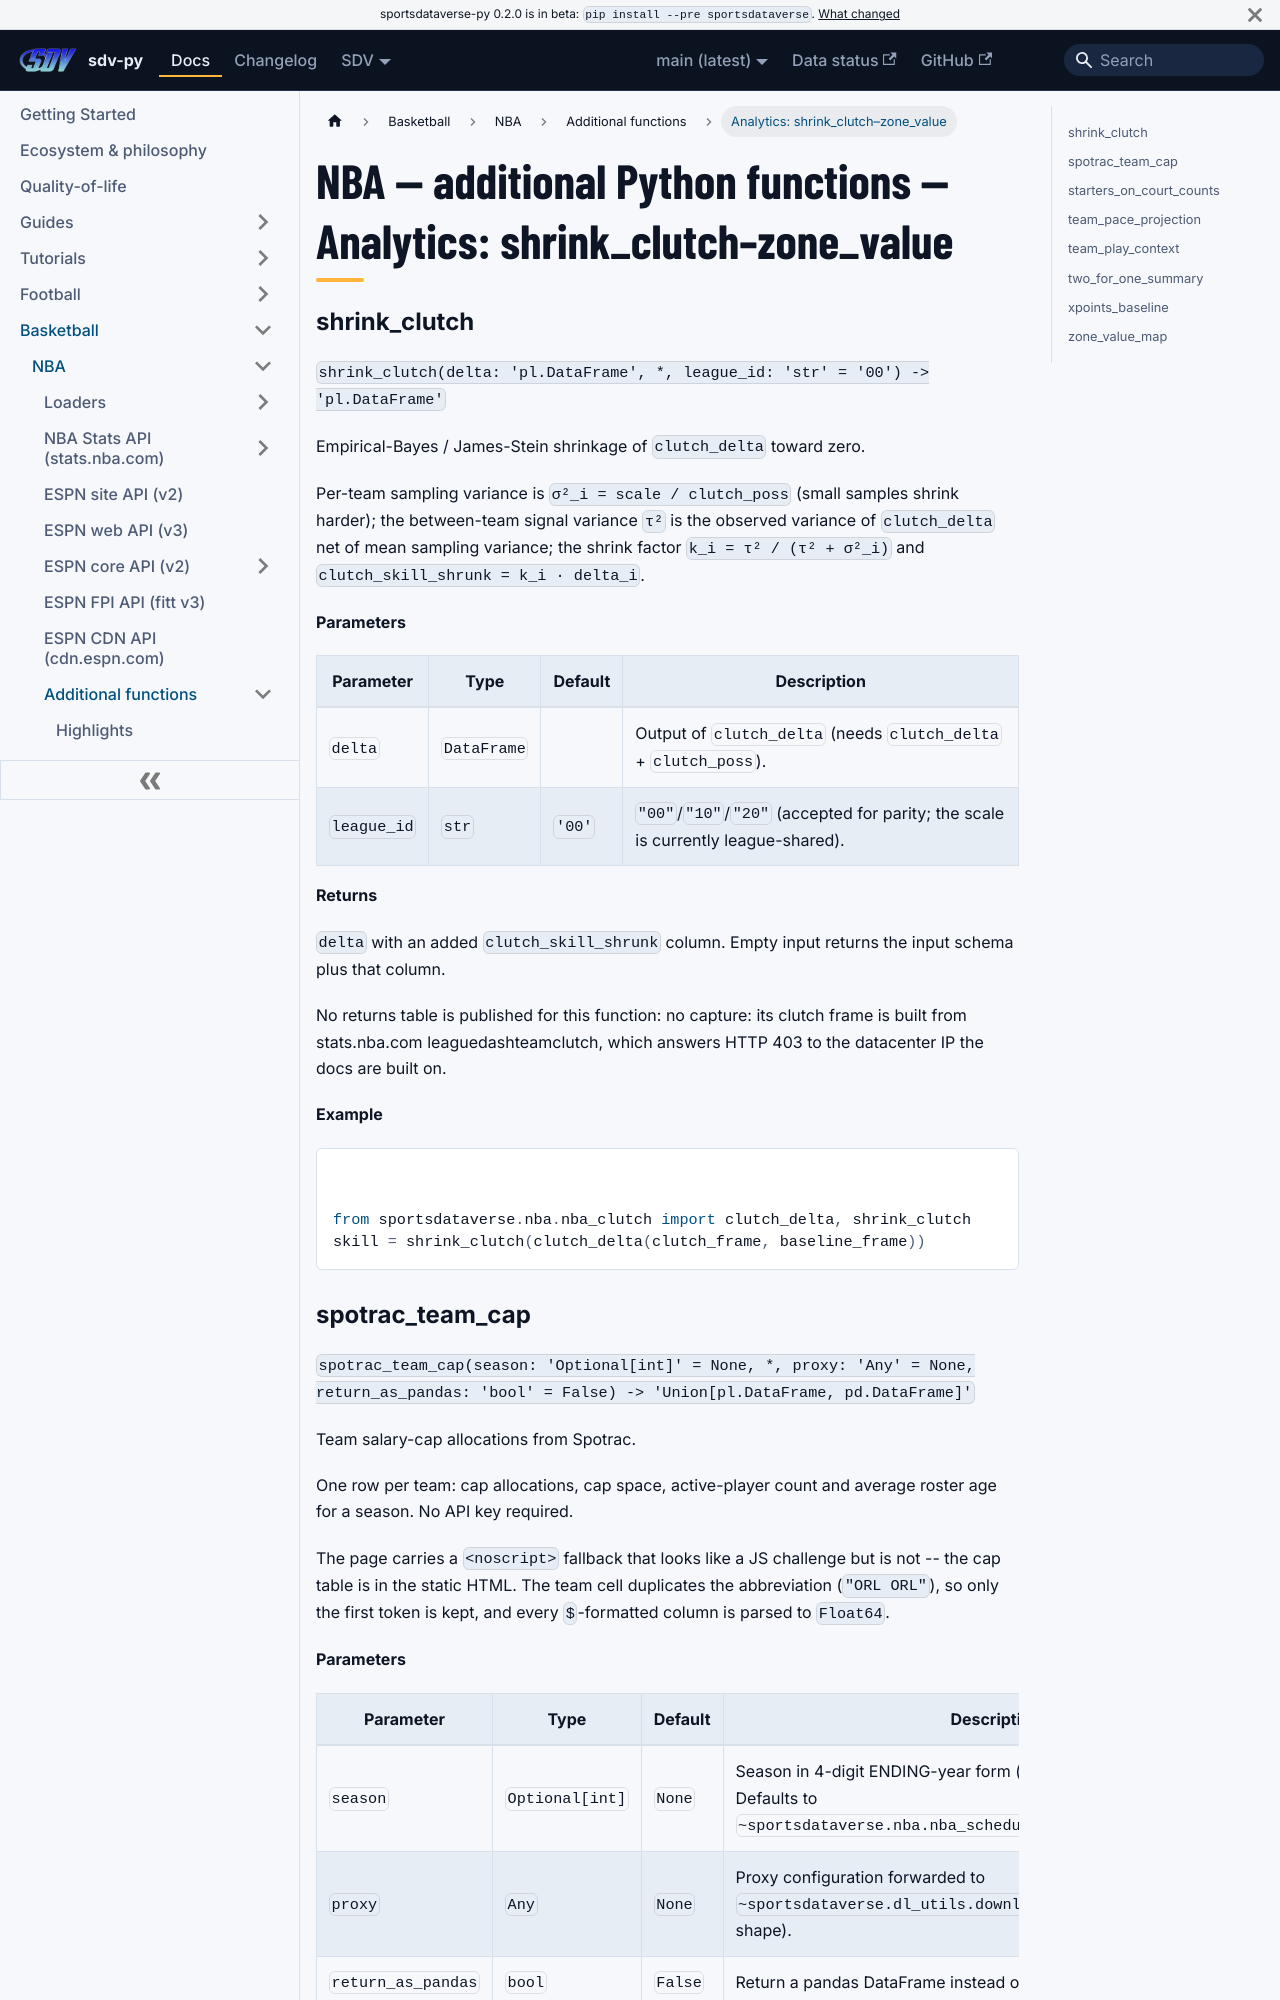

repository: sportsdataverse/sportsdataverse-py · page: docs/nba/reference/additional/analytics-9/index.html · generator: docusaurus

---
title: "NBA — additional Python functions — Analytics: shrink_clutch–zone_value"
sidebar_label: "Analytics: shrink_clutch–zone_value"
sidebar_position: 23
description: "NBA — additional Python functions — Analytics: shrink_clutch–zone_value — function reference in sdv-py, the SportsDataverse Python package."
---
# NBA — additional Python functions — Analytics: shrink_clutch–zone_value

### shrink_clutch {#shrink_clutch}

`shrink_clutch(delta: 'pl.DataFrame', *, league_id: 'str' = '00') -> 'pl.DataFrame'`

Empirical-Bayes / James-Stein shrinkage of `clutch_delta` toward zero.

Per-team sampling variance is `σ²_i = scale / clutch_poss` (small samples
shrink harder); the between-team signal variance `τ²` is the observed
variance of `clutch_delta` net of mean sampling variance; the shrink
factor `k_i = τ² / (τ² + σ²_i)` and `clutch_skill_shrunk = k_i · delta_i`.

**Parameters**

| Parameter | Type | Default | Description |
|---|---|---|---|
| `delta` | `DataFrame` |  | Output of `clutch_delta` (needs `clutch_delta` + `clutch_poss`). |
| `league_id` | `str` | `'00'` | `"00"`/`"10"`/`"20"` (accepted for parity; the scale is currently league-shared). |

**Returns**

`delta` with an added `clutch_skill_shrunk` column. Empty input returns the input schema plus that column.

No returns table is published for this function: no capture: its clutch frame is built from stats.nba.com leaguedashteamclutch, which answers HTTP 403 to the datacenter IP the docs are built on.

**Example**

```python
from sportsdataverse.nba.nba_clutch import clutch_delta, shrink_clutch
skill = shrink_clutch(clutch_delta(clutch_frame, baseline_frame))
```
